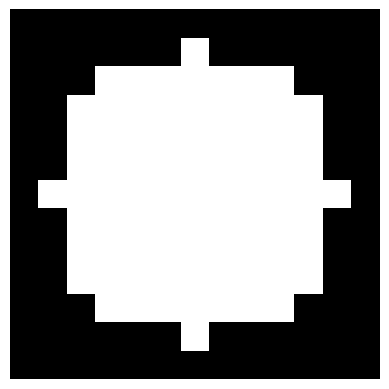

This figure's Python source:
import datetime
import numpy as np
import matplotlib.pyplot as plt

R = 5

xx, yy = np.mgrid[-R-1:R+2, -R-1:R+2]
mask = xx**2 + yy**2 <= R**2

fig, ax = plt.subplots(1, 1)
ax.set_aspect('equal')
ax.set_axis_off()
ax.pcolormesh(xx, yy, mask, cmap='gray')
